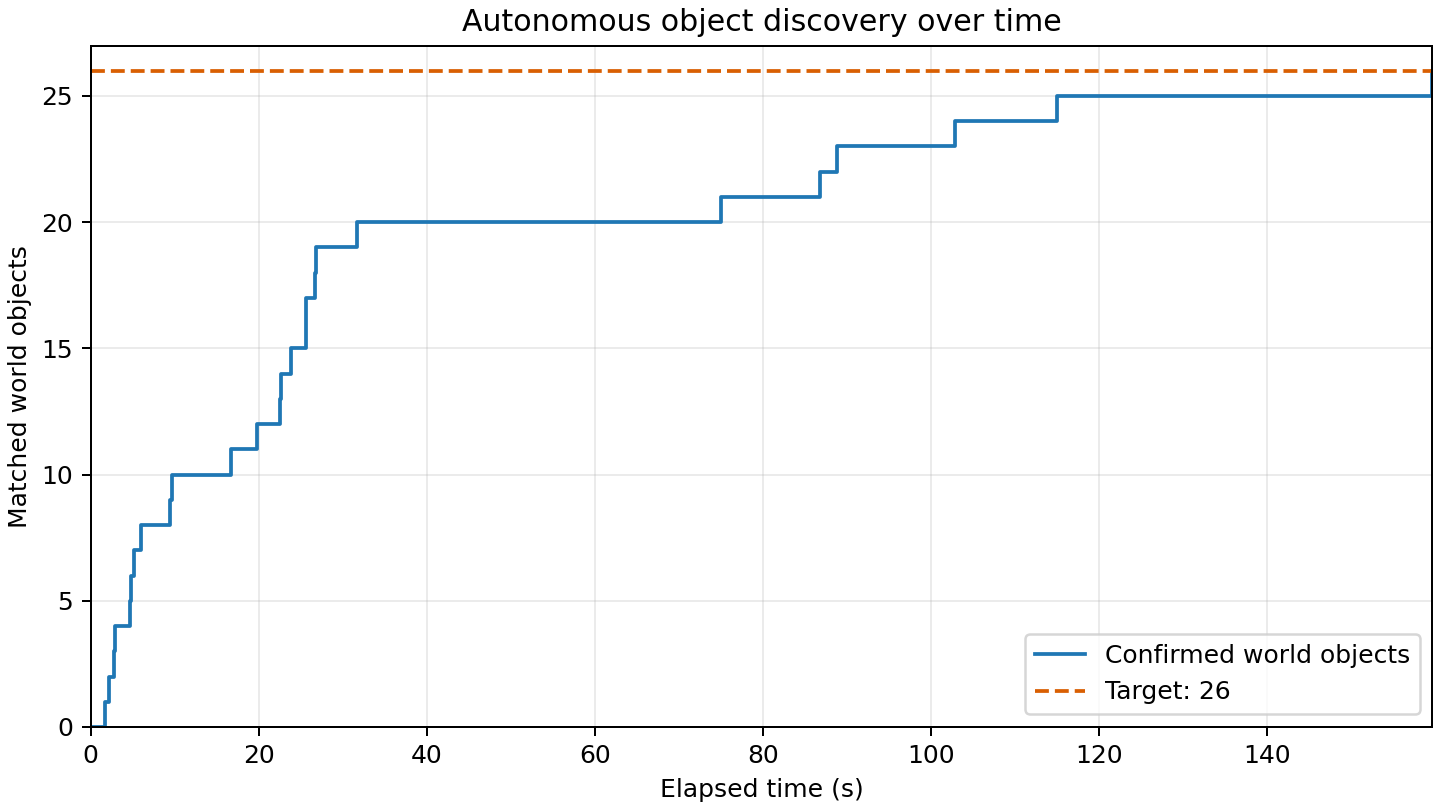

The data file committed next to this chart (first rows):
elapsed_s, matched_world_objects
0.000, 0
1.689, 1
2.157, 2
2.749, 3
2.849, 4
4.701, 5
4.804, 6
5.114, 7
5.991, 8
9.486, 9
9.692, 10
16.68, 11
19.73, 12
22.52, 13
22.63, 14
23.86, 15
25.56, 16
25.66, 17
26.68, 18
26.79, 19
31.71, 20
75.01, 21
86.75, 22
88.86, 23
102.9, 24
115, 25
159.6, 26
159.7, 26
